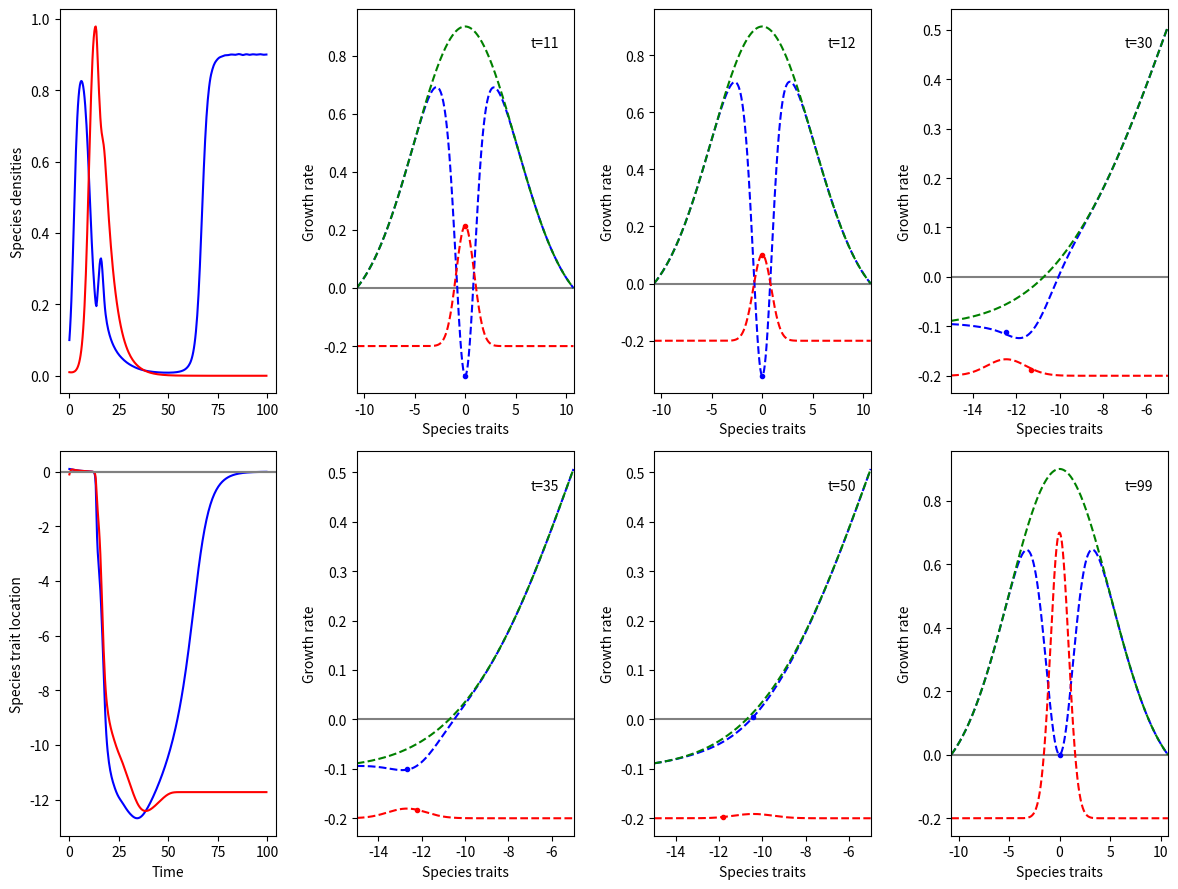

This chart was generated by the following Python code:
import numpy as np
import matplotlib.pyplot as plt
from scipy.integrate import solve_ivp

sig_niche = 5
sig_basal = 2
m_basal = -0.1
m_pred = -0.2
sig_pred = 0.8
niche_width = sig_niche*np.sqrt(np.log(1/m_basal**2))

def LV_parameters(x, level):
    
    # predator and basal species
    pred = np.where(level == 1)[0]
    basal = np.where(level == 0)[0]
    
    # intrinsic growth rates follow a gaussian
    mu = np.exp(-x**2/(2*sig_niche**2)) + m_basal
    mu[pred] = m_pred # predators have negative intrinsic growth rate

    # interaction matrix
    # basal basal interaction
    A = np.exp(-(x-x[:,np.newaxis])**2/(2*sig_basal**2))
    A[pred, basal[:,np.newaxis]] = -np.exp(-(x-x[:,np.newaxis])**2/(2*sig_pred**2))[pred, basal[:,np.newaxis]]
    A[basal[:,np.newaxis], pred] = np.exp(-(x-x[:,np.newaxis])**2/(2*sig_pred**2))[basal[:,np.newaxis], pred]
    A[pred, pred[:, np.newaxis]] = 0
    
    return mu, A

def growth_rates(N, x, level):
    
    mu, A = LV_parameters(x, level)
    return N*(mu - A.dot(N))

def evolution(N, x, level):
    
    # predator and basal species
    pred = np.where(level == 1)[0]
    basal = np.where(level == 0)[0]
    
    # current parameters
    mu, A  = LV_parameters(x, level)
    
    # change in intrinsic growth rate
    dmu = -x/sig_niche**2*(mu - m_basal)
    dmu[level == 1] = 0
    
    # how basal species interaction change
    dA = (x - x[:,np.newaxis])*A
    dA[basal[:,np.newaxis], basal] /= sig_basal**2
    dA[pred, basal[:,np.newaxis]] /= sig_pred**2
    dA[basal[:,np.newaxis], pred] /= sig_pred**2
    
    """
    # compare to numerical differentiation, works good
    a = dmu - dA.dot(N)
    b = np.empty(len(a))
    dx_org = 1e-6
    for i in range(len(level)):
        dx = x.copy()
        dx[i] += dx_org
        dmu2, dA2 = LV_parameters(dx, level)
        b[i] = ((dmu2-dA2.dot(N) - (mu - A.dot(N)))/dx_org)[i]
    
    if not np.allclose(a,b, rtol=1e-3, atol = 1e-8):
        print(N, x, level)
        print(a, b)
        print((a-b)/a)
        raise"""
    evol_speed = np.full(len(level), 5)
    evol_speed[pred] = 10
    return evol_speed*(dmu - dA.dot(N))

def ode(t, Nx, level):
    N = Nx[:len(level)]
    x = Nx[len(level):]
    
    return np.append(growth_rates(N, x, level), evolution(N, x, level))

def fitness(N, x, level, y_range = [-niche_width, niche_width]):
    
    # predator and basal species
    pred = np.where(level == 1)[0]
    basal = np.where(level == 0)[0]
    
    # all possible invader locations
    y = np.linspace(*y_range, 1001)[:,np.newaxis]
    
    fit_ref = (np.exp(-y**2/(2*sig_niche**2)) + m_basal)[:,0]
    
    # intrinsic growth rate
    fit_basal = (np.exp(-y**2/(2*sig_niche**2)) + m_basal)[:,0]
    # minus competition
    fit_basal -= np.sum((N*np.exp(-(y - x)**2/(2*sig_basal)))[:,basal], axis = 1)
    # minus predation
    fit_basal -= np.sum((N*np.exp(-(y - x)**2/(2*sig_pred)))[:,pred], axis = 1)
    
    # fitness of predators
    fit_pred = np.sum((N*np.exp(-(y - x)**2/(2*sig_pred)))[:,basal], axis = 1)+m_pred
    
    return y, fit_basal, fit_pred, fit_ref

def plot_fitness(N, x, level, ax, y_range = [-niche_width, niche_width]):
    
    traits, fit_basal, fit_pred, fit_ref = fitness(N,x, level, y_range = y_range)
    ax.plot(traits, fit_basal, '--b')
    ax.plot(traits, fit_pred, "--r")
    ax.plot(traits, fit_ref, "--g")
    ax.axhline(0, color = "grey", zorder = 0)
    
    growth = growth_rates(N, x, level)/N
    for i in range(len(level)):
        ax.plot(x[i], growth[i], ".", color = "r" if level[i] else "b")
        
    ax.set_xlabel("Species traits")
    ax.set_ylabel("Growth rate")
    ax.set_xlim(y_range)
    

if __name__ == "__main__":
    iteras = 1
    
    dt = 3
    time = np.arange(0,100, 1/dt)
    t_org = time[-1]
    
    x_start = np.array([0.1,-0.1])
    level = np.zeros(len(x_start))
    level[-1] = 1
    N_start = np.full(len(level), 0.1)
    N_start[level == 1] /= 10
    c = ["r" if l else "b" for l in level]
    
    fig, ax = plt.subplots(2,4, figsize = (12,9), sharey = False,
                           sharex = False)
    
    for i in range(iteras):
        if i != 0:
            N_start = np.append(N_start, 0.01)
            x_start = np.append(x_start, np.random.normal(0,sig_niche/2))
        
            level = np.append(level, np.random.binomial(1, 0.5))
        c = ["r" if l else "b" for l in level]
        sol = solve_ivp(ode, time[[0,-1]], np.append(N_start, x_start),
                    t_eval = time, args = (level,))
        
        for i in range(len(level)):
            ax[0,0].plot(time, sol.y[i], color = c[i])
            ax[1,0].plot(time, sol.y[i+ len(level)], color = c[i])
            ax[1,0].axhline(0, color = "grey")
        """N_start = sol.y[:len(level), -1]
        x_start = sol.y[len(level):, -1]
        surv = N_start>1e-3
        N_start = N_start[surv]
        x_start = x_start[surv]
        level = level[surv]
        time += t_org"""
        
        
    ax[0,0].set_ylabel("Species densities")
    ax[1,0].set_ylabel("Species trait location")
    ax[1,0].set_xlabel("Time")
    
    ax_f = ax[:,1:].flatten()
    t = [11, 12, 30, 35, 50, 99]
    y_ranges = [[-niche_width, niche_width],
                [-niche_width, niche_width],
                [-15,-5],[-15,-5], [-15, -5], [-niche_width, niche_width]]
    for j in range(len(t)):
        plot_fitness(sol.y[:len(level), dt*t[j]],
                 sol.y[len(level):, dt*t[j]], level, ax_f[j], y_range = y_ranges[j])
        ax_f[j].text(0.8,0.9, "t={}".format(t[j]), transform=ax_f[j].transAxes)
        
    fig.tight_layout()
    
